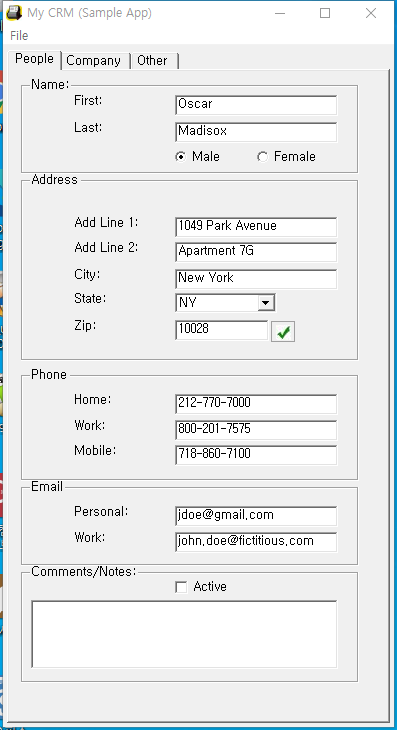
Workflow: Screen_Scraping

Step 1: Attach Window 'Form1 Mycrm' on 'Form1' (mycrm.exe)

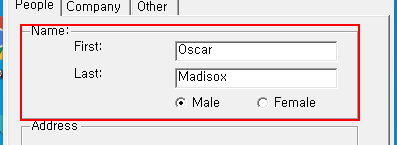
Step 2: get-text from 'groupBox5'